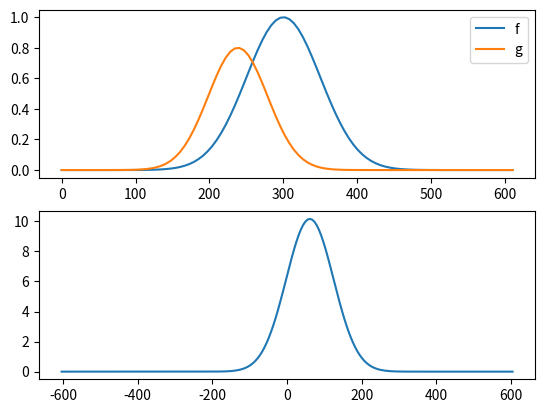

Python code for this plot:
import numpy as np
import scipy as sp
import matplotlib.pyplot as plt

def lag_finder(y1, y2, sr):
    # [redacted]
    n = len(y1)

    corr = sp.signal.correlate(y2, y1, mode='same') / np.sqrt(sp.signal.correlate(y1, y1, mode='same')[int(n/2)] * sp.signal.correlate(y2, y2, mode='same')[int(n/2)])

    delay_arr = np.linspace(-0.5*n/sr, 0.5*n/sr, n)
    delay = delay_arr[np.argmax(corr)]
    print('y2 is ' + str(delay) + ' behind y1')

    plt.figure()
    plt.plot(delay_arr, corr)
    plt.title('Lag: ' + str(np.round(delay, 3)) + ' s')
    plt.xlabel('Lag')
    plt.ylabel('Correlation coeff')
    plt.show()

#lag_finder(y1,y2,sr)

# Sine sample with some noise and copy to y1 and y2 with a 1-second lag
'''
sr = 1024
y = np.linspace(0, 2*np.pi, sr)
y = np.tile(np.sin(y), 5)
y += np.random.normal(0, 5, y.shape)
y1 = y[sr:4*sr]
y2 = y[:3*sr]

plt.plot(y1)
plt.plot(y2)

lag_finder(y1, y2, sr)
'''

def delayFinder(f,g,sr): 
    # f and g are the functions to cross-correlate
    # sr is the samplerate
    # positive delays when f is ahead
    corr = sp.signal.correlate(f,g,mode='full') # the correlation distribution
    print('correlation={}'.format(corr))
    lags = sp.signal.correlation_lags(f.size,g.size,mode='full')/sr # range of possible lags, scaled by samplerate
    print('lags={}'.format(lags))
    print(lags.size)
    delay = lags[np.argmax(corr)]
    print('delay={}s'.format(delay))
    return delay, lags, corr

def Gauss(x,a=1,b=0,c=1):
    return a*np.exp(-(x-b)**2/(2*c**2))
    # a	=	height of the curve's peak
    # b	=	the position of the center of the peak
    # c	=	the standard deviation

N = 100
T = 610 # s
sr = N/T
x = np.linspace(0,T,N)
dt = 61.5926535897932384626433 # s
a = 1
b = 300
c = 50
f = Gauss(x,a,b,c)
g = Gauss(x+dt,a*0.8,b,c*0.8)

#print(delayFinder(f,g))

Nplots = 2
fig, axs = plt.subplots(Nplots)

axs[0].plot(x,f)
axs[0].plot(x,g)
axs[0].legend(["f", "g"])

delay, lags, corr = delayFinder(f,g,sr)

axs[1].plot(lags,corr)

plt.show()